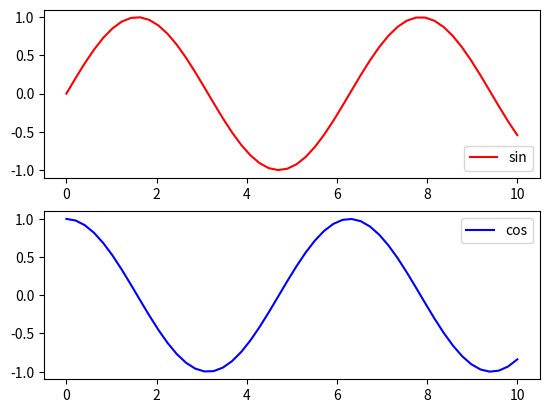
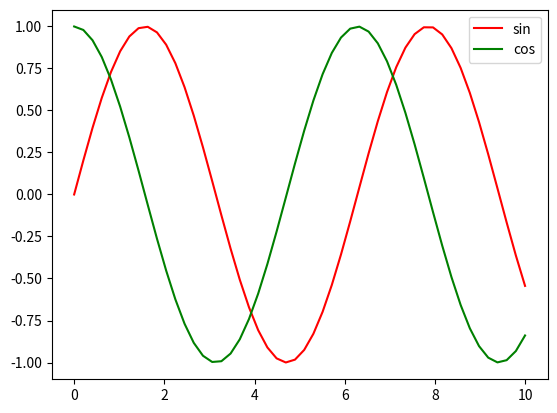
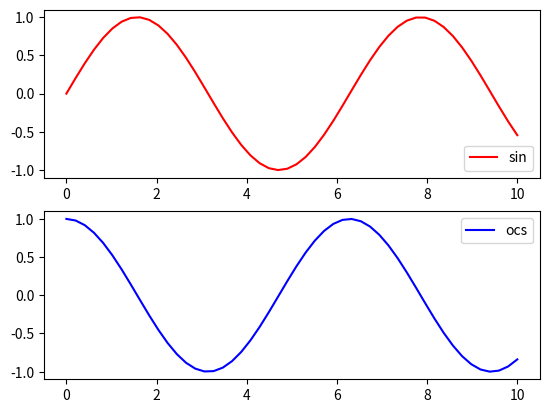

Generate these figures, in order, with matplotlib:
import numpy as np
import matplotlib.pyplot as plt

x = np.linspace(0, 10)
y_sin = np.sin(x)
y_cos = np.cos(x)

fig1 = plt.figure(1)
ax1 = fig1.add_subplot(211)
p1 = ax1.plot(x, y_sin, 'r', label="sin")
plt.legend(loc="lower right")
ax2 = fig1.add_subplot(212)
p2 = ax2.plot(x, y_cos, 'b', label="cos")
plt.legend(loc="upper right")

fig2 = plt.figure(2)
p1, = plt.plot(x, y_sin, 'r')
p2, = plt.plot(x, y_cos, 'g')
plt.legend([p1, p2], ["sin", "cos"])

fig3 = plt.figure(3)
ax1 = fig3.add_subplot(211)
ax2 = fig3.add_subplot(212)
p1, = ax1.plot(x, y_sin, 'r')
p2, = ax2.plot(x, y_cos, 'b')
ax1.legend([p1], ["sin"], loc="lower right")
ax2.legend([p2], ["ocs"], loc='upper right')
plt.show()
